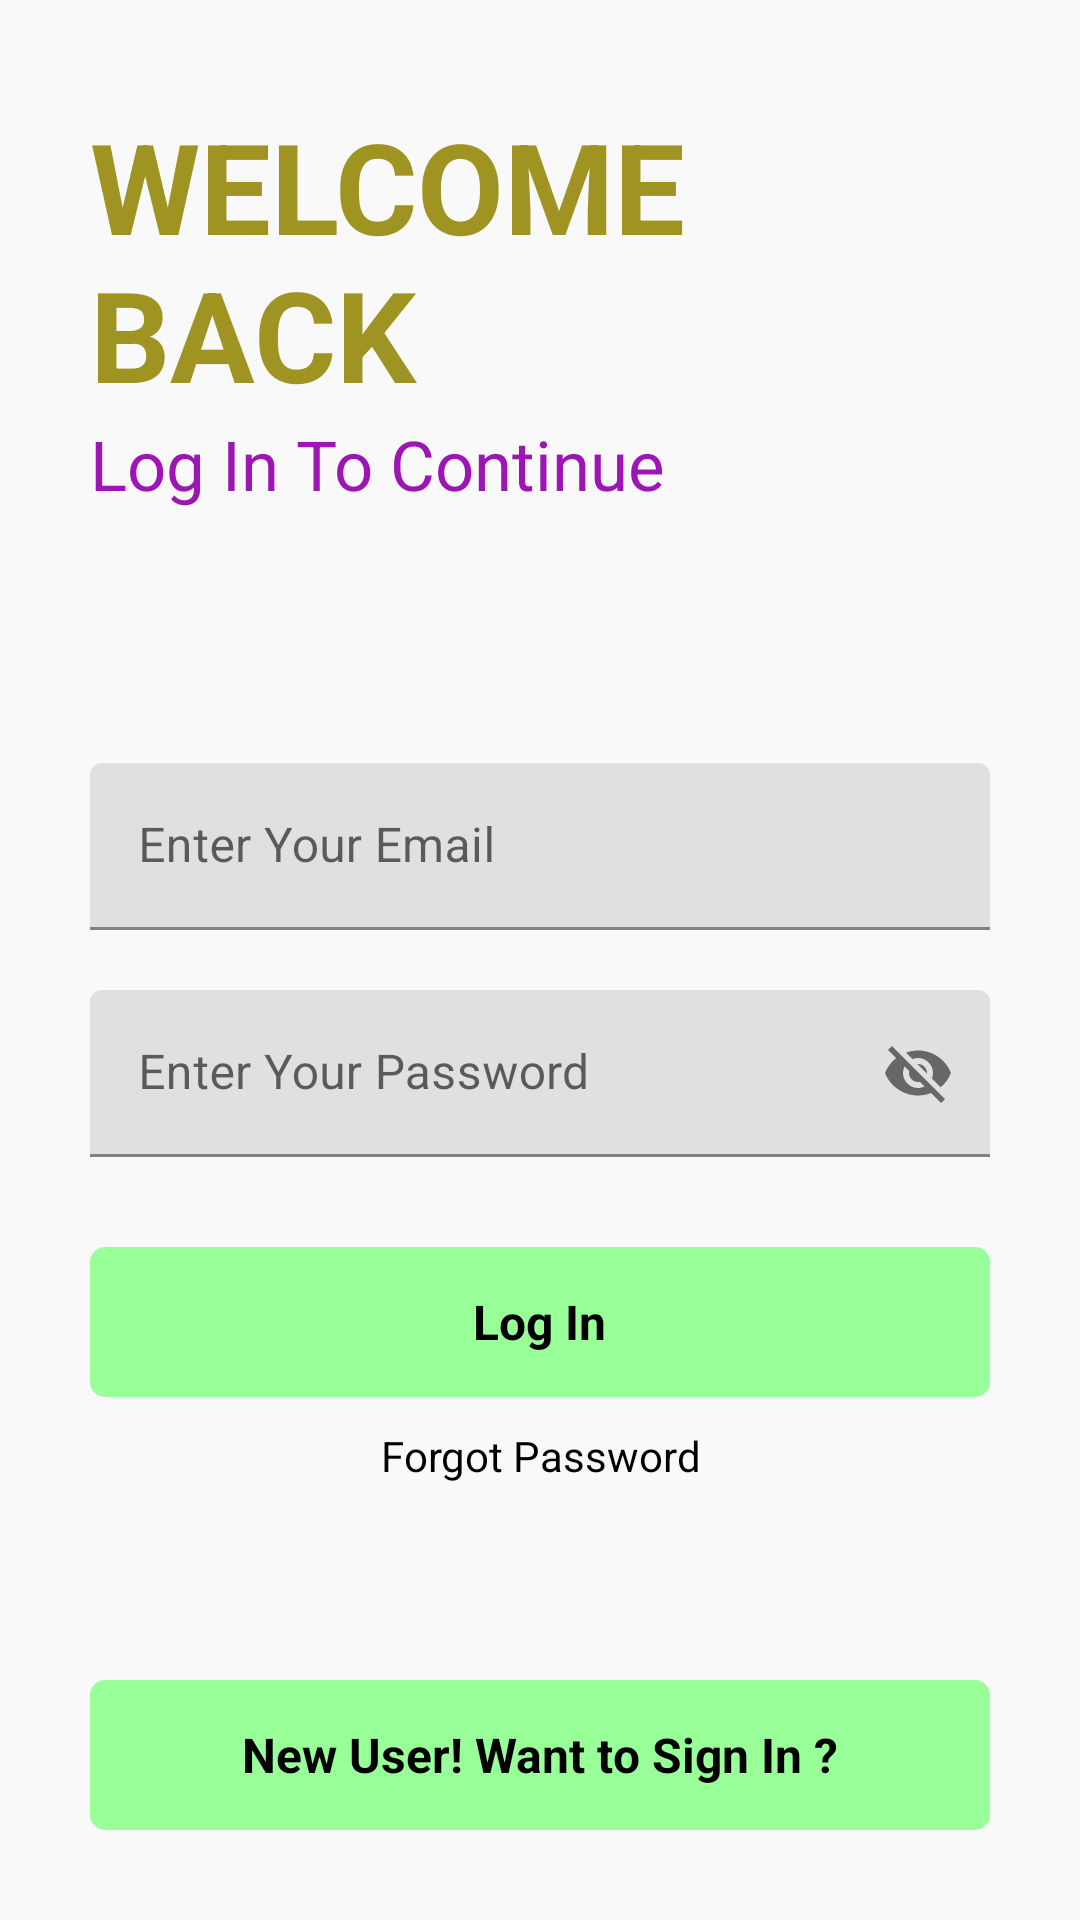

Android layout source for this screen:
<!-- AndroidManifest.xml: application theme Theme.NotesApp1 -->
<!-- res/layout/activity_main.xml -->
<?xml version="1.0" encoding="utf-8"?>
<RelativeLayout xmlns:android="http://schemas.android.com/apk/res/android"
    xmlns:app="http://schemas.android.com/apk/res-auto"
    xmlns:tools="http://schemas.android.com/tools"
    android:layout_width="match_parent"
    android:layout_height="match_parent"
    android:background="#f9f9f9"
    tools:context=".MainActivity">

    <ProgressBar
        android:layout_width="wrap_content"
        android:layout_height="wrap_content"
        android:layout_below="@+id/gotoforgotpassword"
        android:layout_centerHorizontal="true"
        android:visibility="invisible"
        android:layout_marginTop="10dp"
        android:id="@+id/progressbarofmainactivity">

    </ProgressBar>

   <RelativeLayout
        android:id="@+id/centerline"
       android:layout_width="match_parent"
       android:layout_centerInParent="true"
       android:layout_height="wrap_content">

   </RelativeLayout>

    <LinearLayout
        android:layout_width="match_parent"
        android:layout_height="wrap_content"
        android:layout_marginLeft="30dp"
        android:layout_marginRight="30dp"
        android:layout_above="@+id/centerline"
        android:layout_marginBottom="150dp"
        android:orientation="vertical"
        >

        <TextView
            android:layout_width="match_parent"
            android:layout_height="wrap_content"
            android:shadowColor="#CC1717"
            android:text="WELCOME BACK"
            android:textColor="#9F9322"
            android:textSize="42sp"
            android:textStyle="bold">

        </TextView>

        <TextView
            android:id="@+id/textView"
            android:layout_width="match_parent"
            android:layout_height="wrap_content"
            android:text="Log In To Continue"
            android:textColor="#9D15B5"
            android:textSize="23sp" />
    </LinearLayout>
    <com.google.android.material.textfield.TextInputLayout
        android:layout_width="match_parent"
        android:layout_height="wrap_content"
        android:layout_above="@id/centerline"
        android:layout_marginBottom="10dp"
        android:id="@+id/email"
        android:layout_marginRight="30dp"
        android:layout_marginLeft="30dp">
        <EditText
            android:layout_width="match_parent"
            android:layout_height="wrap_content"
            android:id="@+id/loginemail"
            android:hint="Enter Your Email"
            android:inputType="textEmailAddress">

        </EditText>


    </com.google.android.material.textfield.TextInputLayout>
    <com.google.android.material.textfield.TextInputLayout
        android:layout_width="match_parent"
        android:layout_height="wrap_content"
        android:layout_below="@id/centerline"
        android:layout_marginTop="10dp"
        android:id="@+id/password"
        android:layout_marginRight="30dp"
        android:layout_marginLeft="30dp"
        app:passwordToggleEnabled="true">
        <EditText
            android:layout_width="match_parent"
            android:layout_height="wrap_content"
            android:id="@+id/loginpassword"
            android:hint="Enter Your Password"
           >

        </EditText>


    </com.google.android.material.textfield.TextInputLayout>
  <RelativeLayout
      android:layout_width="match_parent"
      android:layout_height="50dp"
      android:layout_marginLeft="30dp"
      android:layout_marginRight="30dp"
      android:layout_marginTop="30dp"
      android:background="@drawable/button_design"
      android:layout_below="@+id/password"
      android:id="@+id/login">

      <TextView
          android:layout_width="wrap_content"
          android:layout_height="wrap_content"
          android:layout_centerInParent="true"
          android:layout_marginStart="8dp"
          android:text="Log In"
          android:textColor="@color/black"
          android:textSize="16sp"
          android:textStyle="bold">

      </TextView>
  </RelativeLayout>

      <TextView
          android:layout_width="match_parent"
          android:layout_height="wrap_content"
          android:text="Forgot Password"
          android:id="@+id/gotoforgotpassword"
          android:layout_marginLeft="20dp"
          android:layout_marginRight="20dp"
          android:textColor="@color/black"
          android:layout_below="@+id/login"

          android:layout_marginTop="10dp"
          android:textAlignment="center"
          >

      </TextView>
    <RelativeLayout
        android:layout_width="match_parent"
        android:layout_height="50dp"
        android:layout_marginLeft="30dp"
        android:layout_marginRight="30dp"
      android:layout_marginBottom="30dp"
        android:background="@drawable/button_design"
        android:layout_alignParentBottom="true"
        android:id="@+id/gotosignup">
        <TextView
            android:layout_width="wrap_content"
            android:layout_height="wrap_content"
            android:textStyle="bold"
            android:layout_marginStart="8dp"
            android:textSize="16sp"
            android:text="New User! Want to Sign In ?"
            android:layout_centerInParent="true"
            android:textColor="@color/black">

        </TextView>
    </RelativeLayout>

</RelativeLayout>
<!-- resources referenced by this layout -->
<resources>
  <color name="black">#FF000000</color>
  <!-- drawable button_design (drawable) -->
  <?xml version="1.0" encoding="utf-8"?>
  <shape xmlns:android="http://schemas.android.com/apk/res/android">
    <solid android:color="#f9f9">
  
    </solid>
      <corners android:radius="5dp">
  
      </corners>
  </shape>
  <style name="Theme.NotesApp1" parent="Theme.MaterialComponents.DayNight.DarkActionBar">
          
          <item name="colorPrimary">@color/purple_500</item>
          <item name="colorPrimaryVariant">@color/purple_700</item>
          <item name="colorOnPrimary">@color/white</item>
          
          <item name="colorSecondary">@color/teal_200</item>
          <item name="colorSecondaryVariant">@color/teal_700</item>
          <item name="colorOnSecondary">@color/black</item>
          
          <item name="android:statusBarColor" tools:targetApi="l">?attr/colorPrimaryVariant</item>
          
      </style>
  <color name="purple_500">#FF6200EE</color>
  <color name="purple_700">#FF3700B3</color>
  <color name="white">#FFFFFFFF</color>
  <color name="teal_200">#FF03DAC5</color>
  <color name="teal_700">#FF018786</color>
</resources>
